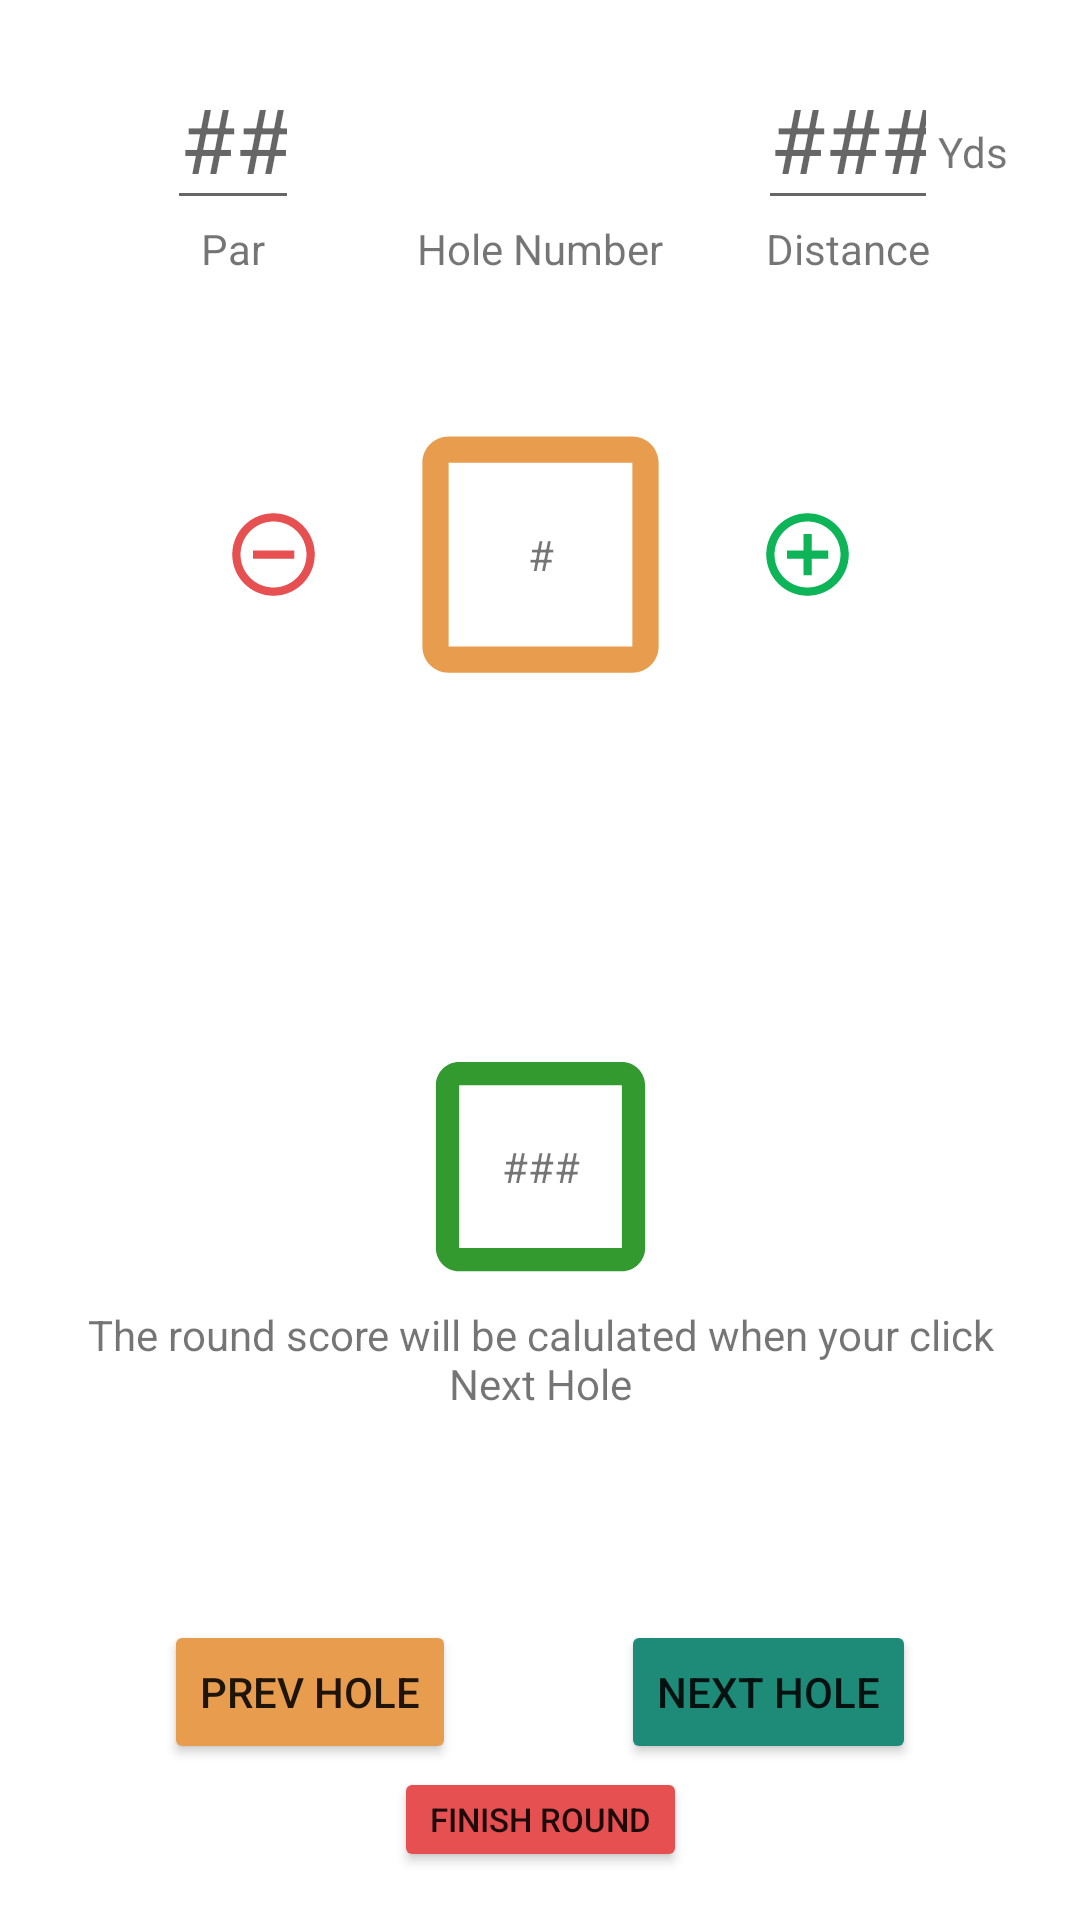

Produce the Android XML layout that renders to this screen, including the resource entries it uses.
<!-- AndroidManifest.xml: application theme Theme.WhatsMyHandicap -->
<!-- res/layout/fragment_hole_data_entry.xml -->
<?xml version="1.0" encoding="utf-8"?>
<androidx.constraintlayout.widget.ConstraintLayout xmlns:android="http://schemas.android.com/apk/res/android"
    xmlns:app="http://schemas.android.com/apk/res-auto"
    xmlns:tools="http://schemas.android.com/tools"
    android:layout_width="match_parent"
    android:layout_height="match_parent"
    tools:context=".fragments.RoundDataEntryFragment"
    tools:layout_editor_absoluteX="-6dp"
    tools:layout_editor_absoluteY="-21dp">

    <EditText
        android:id="@+id/et_par"
        android:layout_width="44dp"
        android:layout_height="wrap_content"
        android:layout_marginTop="16dp"
        android:ems="10"
        android:gravity="center"
        android:hint="@string/num_substitute"
        android:inputType="number"
        android:textAlignment="center"
        android:textSize="30sp"
        app:layout_constraintEnd_toStartOf="@+id/tv_hole_num"
        app:layout_constraintStart_toStartOf="parent"
        app:layout_constraintTop_toTopOf="parent" />

    <TextView
        android:id="@+id/tv_par_title"
        android:layout_width="wrap_content"
        android:layout_height="wrap_content"
        android:text="@string/par"
        app:layout_constraintEnd_toEndOf="@+id/et_par"
        app:layout_constraintStart_toStartOf="@+id/et_par"
        app:layout_constraintTop_toBottomOf="@+id/et_par" />

    <TextView
        android:id="@+id/tv_hole_num"
        android:layout_width="50dp"
        android:layout_height="50dp"
        android:ems="10"
        android:gravity="center"
        android:textAlignment="center"
        android:textSize="40sp"
        android:textStyle="bold"
        app:layout_constraintBottom_toBottomOf="@+id/et_hole_distance"
        app:layout_constraintEnd_toEndOf="parent"
        app:layout_constraintStart_toStartOf="parent"
        app:layout_constraintTop_toTopOf="@+id/et_hole_distance" />

    <TextView
        android:id="@+id/tv_hole_num_title"
        android:layout_width="wrap_content"
        android:layout_height="wrap_content"
        android:text="@string/hole_number"
        app:layout_constraintEnd_toEndOf="@+id/tv_hole_num"
        app:layout_constraintStart_toStartOf="@+id/tv_hole_num"
        app:layout_constraintTop_toBottomOf="@+id/et_par" />

    <EditText
        android:id="@+id/et_hole_distance"
        android:layout_width="60dp"
        android:layout_height="wrap_content"
        android:layout_marginTop="16dp"
        android:ems="10"
        android:hint="@string/num_substitute"
        android:inputType="number"
        android:textAlignment="textEnd"
        android:textSize="30sp"
        app:layout_constraintEnd_toEndOf="parent"
        app:layout_constraintHorizontal_bias="0.5"
        app:layout_constraintStart_toEndOf="@+id/tv_hole_num"
        app:layout_constraintTop_toTopOf="parent" />

    <TextView
        android:id="@+id/tv_distance_title"
        android:layout_width="wrap_content"
        android:layout_height="wrap_content"
        android:text="@string/distance"
        app:layout_constraintEnd_toEndOf="@+id/et_hole_distance"
        app:layout_constraintStart_toStartOf="@+id/et_hole_distance"
        app:layout_constraintTop_toBottomOf="@+id/et_hole_distance" />

    <TextView
        android:id="@+id/tv_yards"
        android:layout_width="wrap_content"
        android:layout_height="wrap_content"
        android:text="@string/yards"
        app:layout_constraintBottom_toBottomOf="@+id/et_hole_distance"
        app:layout_constraintStart_toEndOf="@+id/et_hole_distance"
        app:layout_constraintTop_toTopOf="@+id/et_hole_distance"
        app:layout_constraintVertical_bias="0.653" />

    <TextView
        android:id="@+id/tv_error_msg1"
        android:layout_width="wrap_content"
        android:layout_height="wrap_content"
        android:layout_marginTop="16dp"
        android:text=""
        android:textColor="@color/wmh_red"
        app:layout_constraintEnd_toEndOf="parent"
        app:layout_constraintStart_toStartOf="parent"
        app:layout_constraintTop_toBottomOf="@+id/tv_hole_num_title" />


    <ImageView
        android:id="@+id/iv_minus"
        android:layout_width="33dp"
        android:layout_height="33dp"
        android:layout_marginEnd="20dp"
        android:contentDescription="@string/subtract_stroke_from_total_count"
        android:src="@drawable/baseline_remove_circle"
        app:layout_constraintBottom_toBottomOf="@+id/stroke_count_border"
        app:layout_constraintEnd_toStartOf="@+id/stroke_count_border"
        app:layout_constraintTop_toTopOf="@+id/stroke_count_border" />

    <ImageView
        android:id="@+id/iv_plus"
        android:layout_width="33dp"
        android:layout_height="33dp"
        android:layout_marginStart="20dp"
        android:contentDescription="@string/add_stroke_to_total_count"
        android:src="@drawable/baseline_add_circle"
        app:flow_horizontalAlign="center"
        app:flow_verticalAlign="center"
        app:layout_constraintBottom_toBottomOf="@+id/stroke_count_border"
        app:layout_constraintStart_toEndOf="@+id/stroke_count_border"
        app:layout_constraintTop_toTopOf="@+id/stroke_count_border" />

    <ImageView
        android:id="@+id/stroke_count_border"
        android:layout_width="105dp"
        android:layout_height="105dp"
        android:layout_marginTop="40dp"
        android:contentDescription="@string/stroke_count_border"
        android:src="@drawable/baseline_check_box_outline_blank_24"
        app:layout_constraintEnd_toEndOf="parent"
        app:layout_constraintStart_toStartOf="parent"
        app:layout_constraintTop_toBottomOf="@+id/tv_hole_num_title" />

    <TextView
        android:id="@+id/tv_stroke_count"
        android:layout_width="wrap_content"
        android:layout_height="wrap_content"
        android:text="@string/pound"
        app:layout_constraintBottom_toBottomOf="@+id/stroke_count_border"
        app:layout_constraintEnd_toEndOf="@+id/stroke_count_border"
        app:layout_constraintStart_toStartOf="@+id/stroke_count_border"
        app:layout_constraintTop_toTopOf="@+id/stroke_count_border" />

    <TextView
        android:id="@+id/tv_error_msg2"
        android:layout_width="wrap_content"
        android:layout_height="wrap_content"
        android:layout_marginTop="16dp"
        android:text=""
        android:textColor="@color/wmh_red"
        app:layout_constraintEnd_toEndOf="parent"
        app:layout_constraintStart_toStartOf="parent"
        app:layout_constraintTop_toBottomOf="@+id/stroke_count_border" />


    <ImageView
        android:id="@+id/iv_round_score_border"
        android:layout_width="105dp"
        android:layout_height="93dp"
        android:contentDescription="@string/round_score_border"
        android:src="@drawable/baseline_crop_square_24"
        app:layout_constraintBottom_toTopOf="@+id/btn_next"
        app:layout_constraintEnd_toEndOf="parent"
        app:layout_constraintStart_toStartOf="parent"
        app:layout_constraintTop_toBottomOf="@+id/stroke_count_border" />

    <TextView
        android:id="@+id/tv_round_score"
        android:layout_width="wrap_content"
        android:layout_height="wrap_content"
        android:text="@string/num_substitute"
        app:layout_constraintBottom_toBottomOf="@+id/iv_round_score_border"
        app:layout_constraintEnd_toEndOf="@+id/iv_round_score_border"
        app:layout_constraintStart_toStartOf="@+id/iv_round_score_border"
        app:layout_constraintTop_toTopOf="@+id/iv_round_score_border" />


    <Button
        android:id="@+id/btn_prev"
        android:layout_width="wrap_content"
        android:layout_height="wrap_content"
        android:layout_marginBottom="52dp"
        android:backgroundTint="@color/wmh_orange"
        android:text="@string/previous_hole"
        app:layout_constraintBottom_toBottomOf="parent"
        app:layout_constraintEnd_toStartOf="@+id/btn_next"
        app:layout_constraintHorizontal_bias="0.5"
        app:layout_constraintStart_toStartOf="parent" />

    <Button
        android:id="@+id/btn_next"
        android:layout_width="wrap_content"
        android:layout_height="wrap_content"
        android:layout_marginBottom="52dp"
        android:backgroundTint="@color/wmh_blue"
        android:text="@string/next_hole"
        app:layout_constraintBottom_toBottomOf="parent"
        app:layout_constraintEnd_toEndOf="parent"
        app:layout_constraintHorizontal_bias="0.5"
        app:layout_constraintStart_toEndOf="@+id/btn_prev" />

    <Button
        android:id="@+id/btn_exit"
        android:layout_width="wrap_content"
        android:layout_height="35dp"
        android:layout_marginBottom="16dp"
        android:backgroundTint="@color/wmh_red"
        android:text="@string/finish_round"
        android:textSize="11sp"
        app:layout_constraintBottom_toBottomOf="parent"
        app:layout_constraintEnd_toEndOf="@+id/btn_next"
        app:layout_constraintStart_toStartOf="@+id/btn_prev" />

    <TextView
        android:id="@+id/textView"
        android:layout_width="wrap_content"
        android:layout_height="wrap_content"
        android:gravity="center"
        android:paddingStart="28dp"
        android:paddingEnd="28dp"
        android:text="@string/round_score_will_be_calculated"
        app:layout_constraintEnd_toEndOf="parent"
        app:layout_constraintHorizontal_bias="0.0"
        app:layout_constraintStart_toStartOf="parent"
        app:layout_constraintTop_toBottomOf="@+id/iv_round_score_border" />


</androidx.constraintlayout.widget.ConstraintLayout>
<!-- resources referenced by this layout -->
<resources>
  <color name="wmh_blue">#1E8B79</color>
  <color name="wmh_orange">#E79D4D</color>
  <color name="wmh_red">#E65050</color>
  <!-- drawable baseline_add_circle (drawable) -->
  <vector android:height="32dp" android:tint="@color/wmh_green"
      android:viewportHeight="24" android:viewportWidth="24"
      android:width="32dp" xmlns:android="http://schemas.android.com/apk/res/android">
      <path android:fillColor="@android:color/white" android:pathData="M13,7h-2v4L7,11v2h4v4h2v-4h4v-2h-4L13,7zM12,2C6.48,2 2,6.48 2,12s4.48,10 10,10 10,-4.48 10,-10S17.52,2 12,2zM12,20c-4.41,0 -8,-3.59 -8,-8s3.59,-8 8,-8 8,3.59 8,8 -3.59,8 -8,8z"/>
  </vector>
  <!-- drawable baseline_check_box_outline_blank_24 (drawable) -->
  <vector android:height="24dp" android:tint="@color/wmh_orange"
      android:viewportHeight="24" android:viewportWidth="24"
      android:width="24dp" xmlns:android="http://schemas.android.com/apk/res/android">
      <path android:fillColor="@android:color/white" android:pathData="M19,5v14H5V5h14m0,-2H5c-1.1,0 -2,0.9 -2,2v14c0,1.1 0.9,2 2,2h14c1.1,0 2,-0.9 2,-2V5c0,-1.1 -0.9,-2 -2,-2z"/>
  </vector>
  <!-- drawable baseline_crop_square_24 (drawable) -->
  <vector android:height="24dp" android:tint="#329A2F"
      android:viewportHeight="24" android:viewportWidth="24"
      android:width="24dp" xmlns:android="http://schemas.android.com/apk/res/android">
      <path android:fillColor="@android:color/white" android:pathData="M19,5v14H5V5h14m0,-2H5c-1.1,0 -2,0.9 -2,2v14c0,1.1 0.9,2 2,2h14c1.1,0 2,-0.9 2,-2V5c0,-1.1 -0.9,-2 -2,-2z"/>
  </vector>
  <!-- drawable baseline_remove_circle (drawable) -->
  <vector android:height="32dp" android:tint="@color/wmh_red"
      android:viewportHeight="24" android:viewportWidth="24"
      android:width="32dp" xmlns:android="http://schemas.android.com/apk/res/android">
      <path android:fillColor="@android:color/white" android:pathData="M7,11v2h10v-2L7,11zM12,2C6.48,2 2,6.48 2,12s4.48,10 10,10 10,-4.48 10,-10S17.52,2 12,2zM12,20c-4.41,0 -8,-3.59 -8,-8s3.59,-8 8,-8 8,3.59 8,8 -3.59,8 -8,8z"/>
  </vector>
  <string name="add_stroke_to_total_count">add_stroke_to_total_count</string>
  <string name="distance">Distance</string>
  <string name="finish_round">Finish Round</string>
  <string name="hole_number">Hole Number</string>
  <string name="next_hole">Next Hole</string>
  <string name="num_substitute">###</string>
  <string name="par">Par</string>
  <string name="pound">#</string>
  <string name="previous_hole">Prev Hole</string>
  <string name="round_score_border">Round Score Border</string>
  <string name="round_score_will_be_calculated">The round score will be calulated when your click Next Hole</string>
  <string name="stroke_count_border">Stroke Count Border</string>
  <string name="subtract_stroke_from_total_count">Subtract Stroke from total Count</string>
  <string name="yards">Yds</string>
  <style name="Theme.WhatsMyHandicap" parent="Theme.MaterialComponents.DayNight.DarkActionBar">
          
          <item name="colorPrimary">@color/purple_500</item>
          <item name="colorPrimaryVariant">@color/purple_700</item>
          <item name="colorOnPrimary">@color/white</item>
          
          <item name="colorSecondary">@color/teal_200</item>
          <item name="colorSecondaryVariant">@color/teal_700</item>
          <item name="colorOnSecondary">@color/black</item>
          
          <item name="android:statusBarColor">?attr/colorPrimaryVariant</item>
          
      </style>
  <color name="wmh_green">#0DB458</color>
  <color name="purple_500">#FF6200EE</color>
  <color name="purple_700">#FF3700B3</color>
  <color name="white">#FFFFFFFF</color>
  <color name="teal_200">#FF03DAC5</color>
  <color name="teal_700">#FF018786</color>
  <color name="black">#FF000000</color>
</resources>
